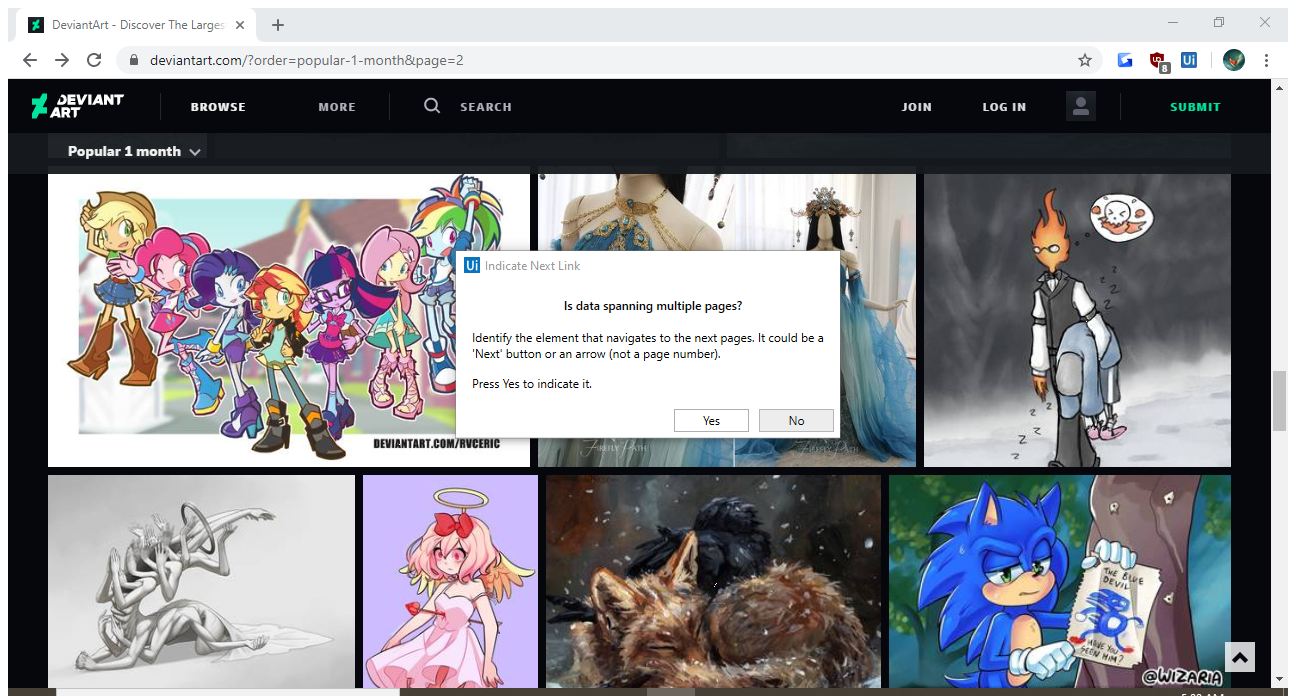
Task: Collect usernames, art, and titles to be used as example profiles
Workflow: Main

Step 1: Attach Browser 'DeviantAr Page' in window 'DeviantArt - Discover The Largest Online Art Gallery and Community' (chrome.exe)

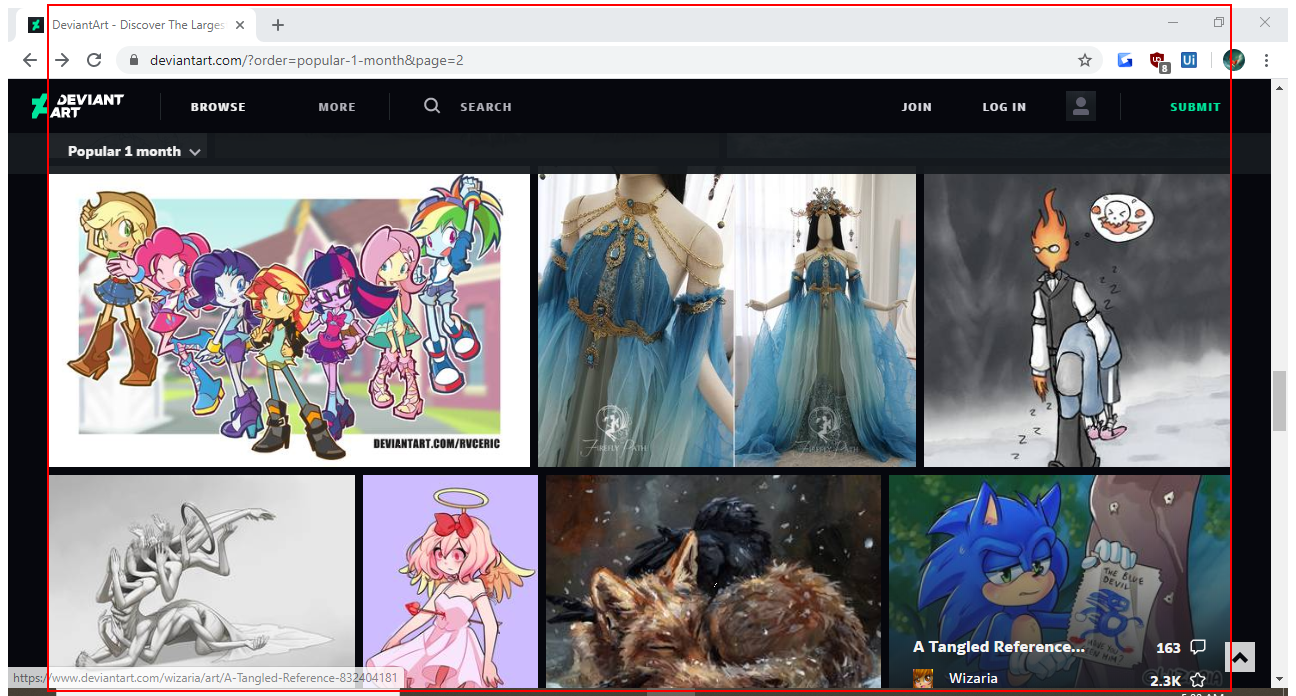
Step 2: get-text from the element

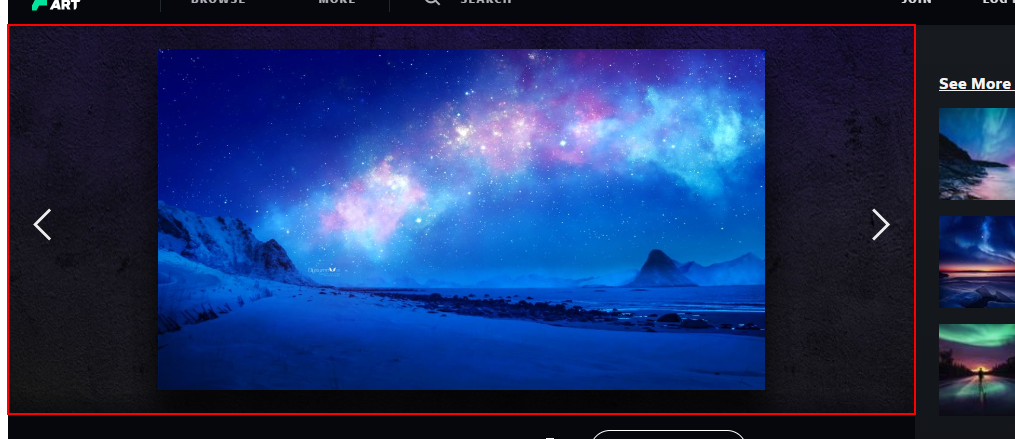
Step 3: get-attribute of the element

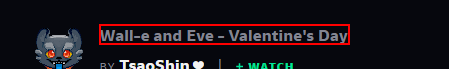
Step 4: get-attribute of the heading

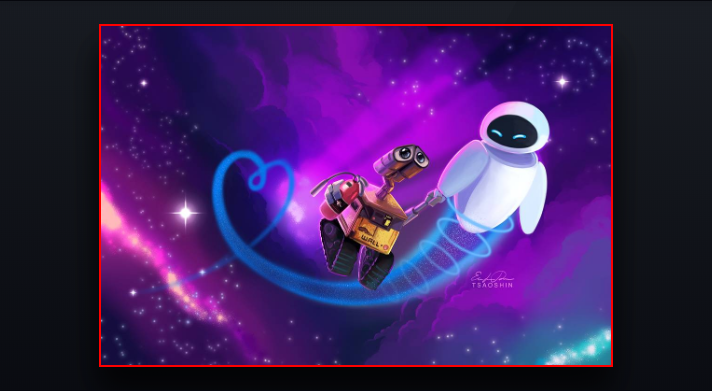
Step 5: get-attribute of the image

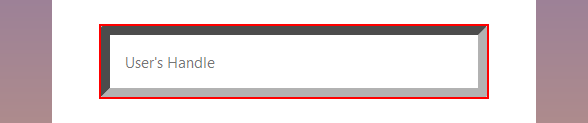
Step 6: type [ArtistUsername] into the text box 'handle'

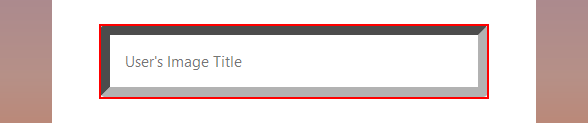
Step 7: type [Title] into the text box 'title'

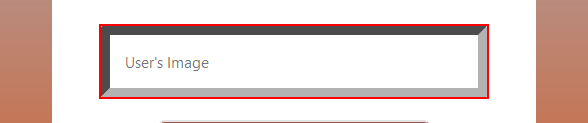
Step 8: type [PieceURL] into the text box 'url'

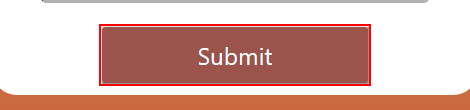
Step 9: click on the button

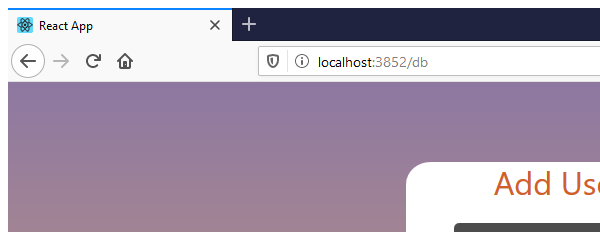
Step 10: Close Window 'iexplore.exe uipath'